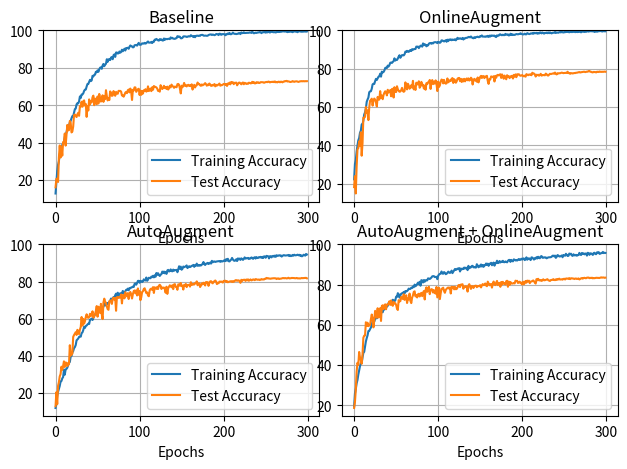

Python code for this plot:
import matplotlib.pyplot as plt

baseline_train = [12.78, 18.8, 24.72, 28.1, 30.02, 33.95, 34.5, 36.24, 38.71, 39.67, 40.2, 43.09, 44.43, 45.39, 47.4, 47.23, 48.89, 50.76, 51.61, 53.02, 54.13, 54.08, 56.0, 57.86, 58.17, 60.38, 61.04, 60.96, 62.05, 64.67, 63.86, 65.7, 65.73, 66.33, 67.62, 68.32, 68.37, 69.96, 71.3, 71.37, 72.51, 73.54, 72.83, 73.26, 75.68, 75.35, 76.18, 76.31, 77.82, 77.62, 78.6, 77.82, 79.13, 80.02, 80.24, 79.44, 81.22, 82.03, 80.85, 81.7, 82.11, 84.55, 83.17, 84.5, 84.5, 84.12, 85.43, 85.76, 84.55, 86.72, 87.12, 85.79, 88.13, 88.16, 87.6, 87.75, 88.68, 88.05, 88.43, 89.64, 88.81, 89.39, 90.17, 89.21, 90.57, 90.45, 90.7, 90.15, 91.2, 91.94, 91.48, 91.46, 90.9, 91.0, 92.01, 92.09, 92.19, 91.81, 92.64, 93.3, 92.31, 92.29, 92.41, 93.04, 92.94, 92.89, 93.3, 92.92, 93.12, 93.65, 94.05, 93.42, 93.45, 93.45, 93.85, 93.22, 93.93, 93.88, 95.01, 94.98, 95.41, 95.04, 94.63, 94.51, 95.29, 94.86, 95.19, 94.58, 94.56, 95.64, 94.91, 95.46, 95.31, 95.29, 95.46, 95.46, 95.31, 96.22, 95.72, 95.99, 95.56, 95.51, 95.44, 95.72, 95.82, 96.88, 96.47, 96.72, 96.55, 95.77, 95.74, 95.99, 96.72, 96.8, 96.72, 96.72, 96.47, 96.55, 96.85, 96.77, 96.72, 97.4, 97.08, 96.85, 96.4, 96.98, 96.32, 97.03, 97.13, 97.15, 96.95, 97.2, 97.08, 97.51, 97.56, 97.58, 97.18, 97.13, 97.2, 97.15, 97.08, 97.13, 97.48, 97.68, 97.78, 97.81, 97.51, 97.76, 97.63, 97.4, 97.56, 97.98, 98.03, 97.81, 97.45, 98.19, 98.11, 97.61, 97.83, 98.01, 97.98, 97.93, 97.35, 97.93, 97.86, 98.31, 97.96, 98.59, 97.93, 97.93, 98.24, 98.79, 98.29, 98.11, 98.14, 97.98, 98.16, 98.11, 98.51, 98.51, 97.98, 98.87, 98.49, 98.59, 98.94, 98.56, 98.61, 98.64, 98.66, 98.69, 98.69, 98.87, 98.82, 98.61, 99.12, 98.87, 98.41, 98.59, 98.74, 98.61, 98.74, 98.89, 98.87, 99.09, 98.97, 98.49, 98.92, 99.07, 98.94, 99.17, 98.77, 99.14, 98.89, 99.07, 99.27, 98.82, 99.09, 99.19, 99.17, 98.99, 98.99, 99.02, 98.84, 99.09, 99.34, 99.12, 99.12, 99.14, 99.34, 99.24, 99.5, 99.5, 99.34, 99.42, 99.34, 99.5, 99.04, 99.27, 99.17, 99.34, 99.27, 99.4, 99.02, 99.27, 99.4, 99.42, 99.27, 99.22, 99.02, 99.42, 99.45, 99.47, 99.27, 99.27, 99.29, 99.34, 99.42, 99.4, 99.29, 99.4]
baseline_test = [16.09, 20.61, 20.69, 18.96, 31.96, 38.46, 32.01, 37.89, 33.02, 40.28, 39.92, 44.84, 38.39, 44.16, 49.43, 46.48, 46.7, 51.56, 50.66, 45.43, 45.93, 48.58, 54.65, 55.01, 54.34, 53.65, 55.09, 55.91, 54.29, 59.46, 59.2, 61.82, 59.17, 62.11, 62.54, 59.77, 60.64, 53.74, 59.56, 57.17, 63.07, 60.37, 62.11, 61.52, 64.24, 65.1, 59.99, 63.51, 63.12, 60.52, 64.64, 60.89, 65.98, 63.74, 61.9, 63.73, 65.28, 61.77, 64.71, 63.19, 67.99, 64.84, 62.52, 63.64, 62.72, 67.36, 66.59, 64.96, 65.16, 67.53, 66.11, 65.02, 67.11, 66.23, 66.09, 67.67, 67.6, 67.65, 67.24, 65.16, 65.28, 64.54, 65.49, 66.68, 67.1, 66.41, 67.97, 68.33, 66.84, 68.88, 67.24, 62.78, 68.21, 67.78, 69.52, 69.48, 67.12, 67.8, 68.52, 68.77, 65.43, 67.85, 65.53, 67.57, 66.21, 67.96, 67.78, 68.53, 67.25, 67.61, 70.07, 67.56, 67.93, 68.92, 67.5, 69.58, 68.25, 70.22, 69.83, 69.73, 69.45, 68.83, 67.62, 67.69, 67.22, 70.69, 69.45, 68.62, 69.34, 70.34, 69.12, 69.68, 68.66, 69.9, 68.35, 69.03, 70.36, 69.5, 70.98, 70.27, 69.94, 69.26, 69.97, 69.69, 69.58, 71.2, 71.34, 70.86, 68.77, 66.29, 70.41, 69.58, 70.45, 71.88, 70.31, 70.69, 70.01, 70.65, 70.88, 70.28, 70.55, 70.14, 71.14, 68.34, 69.82, 70.87, 69.45, 70.49, 70.63, 72.1, 71.2, 71.34, 70.63, 70.34, 71.07, 70.58, 71.01, 71.1, 71.78, 71.22, 70.42, 71.01, 70.67, 71.56, 71.07, 70.33, 70.38, 70.83, 70.57, 71.28, 70.06, 70.91, 70.5, 70.71, 71.1, 71.54, 70.4, 70.69, 70.68, 70.96, 71.3, 71.35, 70.83, 71.28, 70.28, 71.56, 71.17, 72.04, 71.15, 72.39, 71.88, 72.25, 71.23, 71.95, 71.91, 72.07, 70.62, 71.28, 72.02, 72.07, 71.66, 71.13, 71.79, 72.14, 71.18, 71.93, 71.74, 71.34, 71.55, 71.41, 72.0, 71.89, 71.64, 71.73, 72.47, 71.87, 72.3, 71.65, 71.67, 72.27, 72.02, 72.23, 71.86, 71.9, 72.3, 72.3, 72.27, 72.23, 71.96, 72.15, 72.33, 72.41, 72.28, 72.59, 72.53, 72.17, 72.36, 72.43, 72.4, 72.56, 72.3, 72.7, 72.23, 72.39, 72.2, 72.51, 72.53, 72.22, 72.57, 72.48, 72.2, 72.61, 72.59, 72.9, 72.8, 72.98, 72.62, 72.73, 72.61, 72.39, 72.42, 72.58, 72.85, 72.68, 72.45, 72.66, 72.71, 72.76, 72.57, 72.41, 72.62, 72.78, 72.75, 72.85, 72.75, 72.85, 72.75, 72.83, 72.79, 72.83]

AA_train = [11.77, 13.79, 18.32, 20.49, 22.05, 23.69, 26.08, 26.31, 27.75, 28.43, 32.56, 29.76, 32.56, 32.86, 33.52, 34.88, 36.29, 36.57, 39.44, 39.84, 41.73, 42.46, 44.0, 44.63, 45.74, 48.24, 48.77, 49.24, 50.1, 50.43, 50.25, 52.14, 52.55, 53.83, 55.62, 54.99, 56.05, 56.28, 56.83, 57.28, 57.08, 59.43, 59.6, 60.03, 59.25, 60.28, 61.52, 62.2, 62.85, 63.99, 63.94, 64.29, 63.76, 64.14, 64.49, 65.2, 65.7, 66.43, 67.34, 68.72, 67.01, 68.22, 67.99, 68.47, 68.98, 69.56, 70.82, 70.56, 70.67, 71.62, 71.17, 72.61, 73.44, 71.9, 73.97, 72.33, 72.98, 73.69, 73.46, 73.54, 74.92, 73.84, 74.27, 74.72, 75.5, 75.53, 76.16, 75.28, 76.46, 76.36, 76.81, 76.86, 77.29, 77.04, 78.7, 79.03, 78.28, 79.16, 80.34, 80.37, 79.33, 80.34, 80.19, 79.71, 80.04, 81.17, 80.7, 80.54, 82.16, 80.39, 81.05, 82.03, 81.91, 81.78, 82.66, 82.33, 83.09, 82.23, 83.39, 82.56, 84.58, 83.57, 84.45, 83.59, 83.01, 83.69, 83.97, 85.36, 84.63, 85.38, 84.43, 85.18, 84.12, 85.96, 86.29, 85.38, 85.71, 86.52, 85.64, 85.51, 86.42, 85.84, 86.09, 86.16, 86.27, 85.01, 86.72, 88.23, 86.87, 88.03, 86.37, 86.87, 88.08, 87.73, 87.98, 88.16, 88.68, 87.25, 87.83, 88.26, 87.8, 88.05, 88.46, 88.56, 88.96, 87.9, 88.81, 88.53, 89.67, 88.48, 88.96, 88.53, 88.86, 88.66, 89.06, 89.59, 90.5, 89.31, 88.91, 89.67, 89.74, 90.05, 89.44, 89.77, 90.22, 89.67, 91.15, 90.35, 90.75, 90.83, 90.55, 90.73, 90.85, 90.9, 91.0, 91.03, 90.6, 91.1, 90.83, 90.88, 91.2, 91.51, 91.0, 92.04, 91.31, 92.26, 90.95, 90.85, 91.41, 91.81, 92.72, 91.91, 91.33, 91.15, 91.36, 91.99, 91.05, 92.46, 91.94, 92.39, 91.66, 92.49, 92.19, 91.66, 92.24, 93.02, 92.34, 92.57, 92.54, 92.74, 92.14, 92.49, 92.41, 92.97, 92.77, 92.21, 92.84, 93.09, 92.39, 93.17, 92.67, 92.74, 93.15, 93.02, 93.3, 92.77, 93.32, 92.67, 93.55, 93.52, 92.82, 93.83, 93.72, 93.6, 92.46, 93.62, 93.65, 93.02, 93.65, 93.85, 93.37, 93.98, 93.32, 94.18, 93.9, 93.9, 94.18, 94.03, 94.1, 93.45, 93.8, 94.18, 94.2, 94.0, 94.03, 94.1, 94.13, 94.33, 93.72, 94.2, 93.7, 93.85, 94.35, 93.93, 94.46, 94.15, 94.13, 94.28, 94.46, 94.15, 94.41, 93.9, 94.18, 93.6, 93.78, 94.43, 94.33, 93.93, 94.86, 94.58]
AA_test = [12.75, 20.26, 13.86, 23.7, 25.73, 28.84, 30.06, 34.07, 32.31, 34.45, 36.92, 33.89, 36.36, 36.13, 34.36, 35.91, 35.36, 45.64, 40.07, 40.5, 41.12, 50.13, 51.11, 51.92, 52.68, 51.18, 53.94, 53.3, 51.63, 54.08, 55.5, 60.86, 56.24, 59.81, 57.33, 58.58, 60.88, 62.33, 60.64, 60.41, 60.81, 62.61, 61.34, 62.29, 63.94, 60.51, 61.14, 62.39, 64.14, 66.75, 61.04, 66.43, 65.36, 63.06, 67.96, 62.21, 59.75, 68.7, 70.76, 69.04, 68.54, 66.65, 65.12, 64.76, 69.41, 69.58, 69.8, 67.91, 70.65, 71.33, 70.19, 71.1, 64.23, 71.56, 71.17, 71.59, 71.25, 71.52, 73.02, 68.2, 72.56, 72.81, 70.91, 74.23, 73.06, 72.04, 73.76, 70.58, 73.55, 74.37, 72.94, 70.82, 73.17, 74.81, 75.18, 73.62, 75.2, 72.48, 76.27, 72.88, 74.82, 69.93, 71.55, 74.35, 74.74, 75.95, 76.34, 75.04, 73.78, 74.14, 72.48, 72.06, 75.16, 75.96, 76.16, 75.47, 76.99, 73.85, 76.89, 76.42, 76.03, 77.12, 75.96, 77.79, 78.23, 77.7, 75.97, 76.76, 76.65, 76.74, 75.82, 73.91, 77.2, 73.34, 76.3, 77.2, 77.96, 77.36, 76.89, 78.01, 75.88, 78.42, 78.59, 77.16, 77.04, 75.53, 78.47, 78.39, 77.68, 79.21, 77.58, 77.74, 75.66, 78.2, 77.6, 78.69, 76.99, 78.12, 78.12, 78.25, 77.25, 79.63, 78.27, 78.23, 78.71, 78.38, 79.14, 79.14, 80.08, 78.0, 79.0, 78.96, 77.03, 77.88, 78.97, 78.49, 79.31, 79.21, 77.85, 79.7, 79.37, 79.64, 77.67, 79.26, 80.09, 80.17, 79.39, 79.01, 79.9, 80.07, 80.56, 80.03, 78.62, 79.31, 79.06, 79.95, 79.89, 79.97, 79.84, 79.44, 80.34, 80.13, 80.45, 79.73, 80.21, 79.61, 79.79, 80.0, 80.08, 80.18, 79.78, 80.15, 79.88, 80.24, 80.69, 80.74, 80.39, 80.57, 80.63, 80.2, 79.29, 80.93, 80.27, 80.87, 80.94, 80.96, 80.37, 81.1, 80.63, 81.16, 80.4, 80.82, 81.14, 80.62, 80.8, 81.14, 81.04, 80.74, 81.28, 81.21, 80.96, 80.99, 81.09, 80.79, 81.03, 81.31, 81.08, 81.15, 81.07, 81.49, 81.45, 81.94, 81.67, 81.79, 81.58, 81.59, 81.5, 81.65, 81.7, 81.73, 81.78, 81.74, 81.7, 81.35, 81.61, 81.71, 81.36, 81.52, 81.54, 81.64, 81.82, 81.87, 81.73, 81.85, 81.79, 81.66, 81.76, 82.03, 81.68, 81.72, 81.79, 81.92, 81.9, 81.91, 81.86, 81.75, 81.79, 81.92, 81.69, 81.7, 81.71, 81.63, 81.75, 81.9, 81.8, 81.86, 81.91, 81.91, 81.98, 81.73]

OA_train = [22.2, 30.27, 32.21, 36.72, 39.87, 42.59, 43.78, 46.55, 47.58, 50.83, 50.81, 52.95, 56.05, 57.18, 59.17, 62.7, 63.91, 64.89, 67.69, 68.12, 68.22, 69.53, 71.8, 72.1, 72.0, 73.49, 74.67, 74.09, 74.9, 75.78, 75.98, 77.37, 75.81, 78.43, 78.02, 78.25, 79.01, 80.37, 80.52, 80.32, 81.58, 81.1, 81.85, 83.06, 83.19, 82.99, 83.44, 83.97, 85.38, 84.22, 84.63, 84.53, 85.26, 86.29, 87.0, 85.66, 86.42, 87.05, 87.05, 86.92, 87.47, 88.91, 88.68, 89.31, 88.89, 88.76, 89.34, 89.74, 89.21, 90.17, 89.84, 90.1, 90.25, 90.25, 91.53, 91.38, 91.53, 90.73, 91.41, 91.99, 91.94, 91.48, 93.17, 92.21, 92.72, 92.44, 91.66, 92.26, 92.14, 93.07, 93.32, 93.37, 92.99, 93.47, 93.17, 93.75, 93.8, 93.83, 93.72, 93.3, 94.0, 93.75, 93.47, 93.8, 94.76, 94.71, 94.43, 94.2, 94.46, 94.86, 94.03, 95.11, 94.38, 95.19, 94.98, 95.29, 94.83, 95.19, 94.96, 95.11, 95.34, 94.76, 95.34, 96.09, 95.54, 95.64, 95.87, 95.64, 95.46, 96.02, 95.21, 95.82, 95.77, 96.07, 96.09, 96.19, 96.55, 96.52, 96.32, 96.8, 96.3, 95.99, 95.87, 96.42, 95.99, 96.42, 96.57, 96.72, 96.42, 96.45, 96.98, 96.82, 97.35, 96.72, 96.75, 96.75, 96.6, 96.88, 96.75, 97.13, 96.57, 97.25, 96.75, 97.33, 97.13, 97.28, 97.1, 97.25, 96.72, 96.47, 97.38, 97.18, 97.2, 97.83, 97.93, 97.56, 97.43, 97.73, 97.48, 97.51, 98.16, 97.71, 97.78, 97.91, 97.33, 97.48, 98.21, 97.58, 97.96, 97.56, 97.73, 97.58, 97.81, 98.06, 98.01, 97.91, 98.06, 98.14, 98.46, 98.16, 97.96, 97.88, 97.93, 98.26, 97.88, 97.93, 98.54, 98.31, 98.06, 98.08, 98.39, 98.34, 98.51, 98.19, 98.69, 98.44, 98.54, 98.66, 98.24, 98.61, 98.36, 98.84, 98.87, 98.41, 98.84, 98.56, 98.29, 98.64, 98.59, 98.79, 98.51, 98.89, 98.51, 98.89, 98.61, 98.41, 98.69, 98.71, 98.77, 99.12, 98.61, 98.87, 98.82, 98.74, 98.99, 99.09, 98.92, 99.27, 98.99, 98.87, 99.09, 98.99, 99.34, 99.14, 99.19, 99.12, 98.99, 99.12, 99.27, 99.07, 99.17, 99.47, 99.22, 99.07, 99.12, 99.5, 99.07, 99.4, 99.22, 99.17, 98.97, 99.27, 99.34, 99.27, 99.17, 99.27, 99.22, 99.52, 99.47, 99.34, 99.52, 99.52, 99.67, 99.45, 99.52, 99.52, 99.17, 99.29, 99.42, 99.29, 99.4, 99.6, 99.57, 99.6, 99.65, 99.37, 99.47, 99.62, 99.5, 99.5]
OA_test = [18.17, 23.9, 14.83, 28.81, 37.82, 38.54, 42.06, 39.83, 46.75, 34.55, 41.05, 54.4, 54.39, 54.85, 60.0, 57.04, 58.18, 53.15, 59.78, 63.27, 63.55, 64.33, 60.71, 63.31, 64.38, 63.83, 62.42, 60.26, 65.26, 63.95, 63.83, 68.26, 64.72, 65.95, 64.05, 66.26, 67.43, 68.18, 67.62, 66.03, 68.98, 67.54, 68.03, 68.8, 65.59, 69.33, 69.5, 64.93, 70.31, 67.89, 67.8, 70.81, 69.3, 68.4, 67.95, 68.06, 68.77, 69.97, 68.33, 67.91, 68.28, 72.84, 71.28, 69.16, 72.11, 71.13, 69.52, 70.19, 71.34, 70.09, 73.63, 69.17, 70.64, 68.88, 72.68, 71.81, 71.83, 73.42, 70.03, 70.79, 73.1, 71.32, 71.58, 69.6, 71.16, 69.0, 72.39, 71.94, 72.9, 72.94, 74.1, 69.41, 73.24, 74.04, 71.92, 73.22, 72.2, 73.88, 72.2, 68.3, 73.21, 70.45, 71.24, 73.19, 74.31, 74.05, 72.3, 74.12, 72.54, 72.17, 72.35, 74.9, 72.88, 73.3, 73.97, 73.53, 74.7, 75.07, 72.52, 74.5, 73.98, 72.66, 73.35, 74.75, 75.06, 75.15, 73.45, 74.69, 73.04, 74.46, 73.35, 74.69, 73.36, 74.34, 74.86, 73.93, 74.91, 73.78, 74.11, 75.26, 74.74, 71.71, 73.88, 74.68, 73.84, 74.28, 73.19, 75.39, 72.82, 74.49, 75.68, 76.21, 75.12, 76.06, 76.1, 75.05, 75.89, 75.95, 76.24, 73.61, 72.04, 74.56, 74.36, 75.95, 75.78, 75.55, 76.04, 73.3, 76.22, 75.23, 76.52, 76.75, 76.45, 76.84, 77.07, 75.14, 76.98, 76.01, 74.74, 76.38, 75.33, 74.45, 76.56, 75.92, 75.98, 75.05, 76.0, 75.57, 76.28, 74.83, 76.75, 75.85, 77.0, 75.53, 77.07, 77.02, 77.08, 76.49, 76.29, 76.42, 76.66, 76.2, 75.99, 76.35, 75.81, 77.14, 76.84, 76.57, 76.94, 76.85, 77.04, 76.58, 77.86, 77.43, 77.46, 77.02, 75.88, 76.83, 76.6, 76.82, 76.31, 76.66, 77.3, 76.36, 76.56, 76.66, 76.63, 76.53, 77.41, 77.1, 76.48, 76.4, 76.83, 77.32, 77.18, 77.27, 77.44, 77.49, 77.34, 77.95, 77.26, 76.99, 77.63, 77.47, 77.62, 77.6, 77.78, 77.93, 77.78, 77.65, 77.76, 77.74, 77.82, 77.75, 78.38, 77.7, 77.68, 77.32, 77.64, 77.63, 77.48, 77.63, 77.73, 77.69, 77.86, 77.87, 78.0, 78.17, 78.23, 78.0, 78.11, 78.21, 78.26, 78.37, 78.38, 78.19, 78.32, 78.43, 78.4, 78.72, 78.77, 78.37, 78.34, 78.12, 78.04, 78.29, 78.25, 78.18, 78.05, 78.39, 78.34, 78.26, 78.52, 78.36, 78.3, 78.39, 78.32, 78.41, 78.45, 78.38]

comb_train = [19.25, 25.76, 27.95, 30.8, 32.43, 35.16, 37.2, 39.34, 40.9, 40.9, 43.67, 45.97, 46.5, 49.17, 51.66, 53.33, 54.69, 56.85, 56.96, 57.84, 58.59, 59.88, 61.9, 61.92, 61.57, 62.9, 63.61, 63.16, 63.84, 64.21, 65.42, 66.58, 66.61, 66.36, 66.18, 67.57, 67.67, 67.84, 68.47, 69.05, 69.41, 70.89, 70.61, 70.84, 71.37, 71.37, 72.45, 72.13, 71.67, 72.13, 73.99, 73.84, 75.71, 75.23, 73.51, 74.57, 75.43, 75.68, 75.78, 76.31, 75.55, 76.81, 76.56, 76.79, 77.24, 78.0, 77.75, 77.87, 78.43, 78.28, 79.06, 78.7, 79.99, 79.16, 79.59, 80.27, 80.95, 80.27, 81.4, 79.44, 82.21, 82.06, 81.02, 82.26, 81.43, 82.18, 82.06, 82.11, 83.11, 82.96, 82.79, 83.11, 83.54, 84.12, 84.2, 84.2, 83.74, 83.8, 83.87, 82.69, 84.38, 85.01, 85.31, 85.43, 86.52, 85.51, 85.41, 86.24, 85.89, 85.18, 85.38, 85.86, 86.47, 86.01, 85.81, 86.14, 86.95, 85.71, 86.37, 87.05, 87.78, 87.32, 87.53, 87.98, 87.73, 88.21, 86.52, 88.0, 87.55, 87.93, 87.73, 88.48, 88.0, 88.43, 88.1, 87.2, 89.34, 88.13, 88.68, 88.58, 89.26, 89.34, 88.58, 88.76, 88.51, 88.48, 90.15, 89.36, 88.63, 89.42, 88.99, 90.02, 89.01, 89.77, 88.84, 89.67, 89.62, 90.5, 89.82, 90.42, 89.34, 90.4, 90.22, 90.85, 89.62, 90.55, 90.95, 89.42, 90.65, 90.68, 91.89, 90.7, 90.83, 91.73, 91.0, 91.41, 91.31, 91.83, 91.18, 91.13, 91.53, 91.33, 91.08, 91.81, 92.26, 92.29, 91.31, 92.29, 91.73, 91.58, 92.57, 92.34, 92.01, 92.24, 91.99, 92.41, 92.74, 92.26, 92.39, 92.89, 92.46, 93.02, 92.99, 92.19, 92.54, 93.57, 92.39, 92.92, 93.09, 92.77, 92.21, 93.55, 93.47, 92.92, 92.46, 93.2, 92.92, 93.65, 93.02, 93.85, 93.27, 93.12, 94.0, 94.2, 93.4, 93.35, 93.6, 93.5, 93.55, 93.09, 93.3, 93.55, 93.57, 93.62, 93.65, 93.85, 94.35, 94.43, 94.05, 94.43, 93.32, 93.83, 94.71, 94.46, 94.03, 94.0, 94.2, 94.51, 93.62, 94.76, 94.58, 94.35, 95.34, 94.83, 94.25, 94.33, 95.46, 95.11, 95.39, 94.56, 94.28, 95.09, 94.58, 94.56, 94.81, 94.38, 94.71, 94.71, 95.79, 95.04, 94.73, 95.74, 95.19, 95.56, 95.06, 95.44, 95.46, 94.43, 95.84, 95.64, 94.81, 95.56, 95.51, 95.21, 94.78, 95.74, 95.84, 95.21, 95.16, 96.07, 95.79, 96.17, 95.29, 95.44, 95.67, 95.77, 96.27, 95.69, 95.84, 95.77]
comb_test = [18.55, 21.54, 27.6, 36.59, 41.03, 39.98, 46.42, 43.67, 42.37, 40.56, 45.23, 53.5, 54.53, 54.62, 61.23, 59.37, 61.01, 59.31, 59.61, 59.99, 62.84, 65.09, 63.08, 58.68, 62.42, 66.91, 65.74, 63.47, 68.21, 63.6, 66.77, 68.25, 61.88, 69.36, 69.68, 67.77, 69.6, 70.16, 67.7, 70.06, 70.14, 70.15, 71.72, 69.88, 72.11, 70.03, 69.43, 71.43, 70.62, 70.71, 69.83, 68.04, 67.34, 72.23, 71.6, 71.77, 73.85, 73.42, 72.82, 75.16, 72.38, 72.82, 74.67, 70.84, 73.08, 72.63, 75.51, 71.84, 70.77, 73.51, 74.63, 76.37, 76.64, 74.13, 74.74, 73.58, 75.17, 75.45, 74.06, 75.44, 75.88, 74.23, 75.74, 76.8, 72.6, 77.21, 78.63, 76.38, 77.48, 78.92, 75.23, 77.07, 77.73, 77.52, 76.01, 77.22, 75.98, 75.48, 78.81, 73.62, 76.14, 78.44, 72.77, 75.67, 77.9, 78.07, 78.45, 76.82, 75.91, 77.31, 77.87, 78.28, 78.57, 77.99, 78.55, 75.57, 78.87, 78.23, 78.81, 77.63, 78.88, 77.67, 77.81, 78.51, 79.63, 79.82, 78.76, 79.99, 80.04, 80.18, 77.94, 79.04, 78.79, 79.18, 78.91, 76.51, 79.51, 80.2, 79.15, 77.85, 79.23, 79.15, 78.31, 79.27, 79.34, 79.46, 78.71, 79.2, 79.23, 79.2, 79.71, 78.59, 79.57, 80.24, 79.75, 79.83, 80.55, 79.57, 79.2, 81.46, 80.51, 79.66, 80.21, 80.2, 78.48, 80.51, 81.52, 80.01, 79.73, 80.96, 81.82, 79.73, 80.74, 80.83, 78.88, 81.3, 79.98, 81.36, 80.47, 80.63, 80.07, 81.7, 81.9, 78.91, 81.51, 79.77, 81.29, 80.61, 80.49, 80.61, 80.73, 80.56, 81.95, 81.72, 81.87, 80.78, 81.2, 81.44, 80.66, 80.99, 80.05, 81.43, 80.14, 80.78, 81.81, 80.95, 81.97, 81.6, 81.93, 80.71, 81.39, 81.62, 81.67, 82.08, 81.64, 81.01, 80.49, 82.72, 82.16, 82.87, 82.12, 82.07, 82.28, 81.83, 82.07, 82.65, 82.14, 82.19, 82.32, 82.51, 82.69, 82.17, 81.97, 81.81, 82.23, 82.32, 82.35, 82.7, 82.36, 82.21, 82.6, 82.37, 82.74, 82.54, 82.97, 82.51, 82.6, 82.64, 82.46, 82.79, 82.9, 82.53, 83.02, 83.03, 82.97, 82.85, 83.22, 82.71, 83.06, 83.16, 83.02, 83.0, 82.77, 82.97, 83.04, 82.79, 82.88, 83.06, 82.56, 82.79, 83.13, 83.25, 82.96, 83.27, 83.38, 83.21, 83.16, 83.45, 83.45, 83.49, 83.2, 83.35, 83.24, 83.42, 83.12, 83.27, 83.18, 83.28, 83.38, 83.37, 83.33, 83.39, 83.29, 83.43, 83.6, 83.45, 83.53, 83.53, 83.36, 83.44]

fig, axes = plt.subplots(2, 2)

axes[0, 0].plot(baseline_train, label='Training Accuracy')
axes[0, 0].plot(baseline_test, label='Test Accuracy')
axes[0, 0].set_title("Baseline")
axes[0, 0].set_xlabel("Epochs")
axes[0, 0].set_ylim(top=100)
axes[0, 0].legend(loc='lower right')
axes[0, 0].grid(True)

axes[1, 0].plot(AA_train, label='Training Accuracy')
axes[1, 0].plot(AA_test, label='Test Accuracy')
axes[1, 0].set_title("AutoAugment")
axes[1, 0].set_xlabel("Epochs")
axes[1, 0].set_ylim(top=100)
axes[1, 0].legend(loc='lower right')
axes[1, 0].grid(True)

axes[0, 1].plot(OA_train, label='Training Accuracy')
axes[0, 1].plot(OA_test, label='Test Accuracy')
axes[0, 1].set_title("OnlineAugment")
axes[0, 1].set_xlabel("Epochs")
axes[0, 1].set_ylim(top=100)
axes[0, 1].legend(loc='lower right')
axes[0, 1].grid(True)

axes[1, 1].plot(comb_train, label='Training Accuracy')
axes[1, 1].plot(comb_test, label='Test Accuracy')
axes[1, 1].set_title("AutoAugment + OnlineAugment")
axes[1, 1].set_xlabel("Epochs")
axes[1, 1].set_ylim(top=100)
axes[1, 1].legend(loc='lower right')
axes[1, 1].grid(True)

plt.tight_layout()
plt.subplots_adjust(wspace=0.08, hspace=0.25)
plt.show()